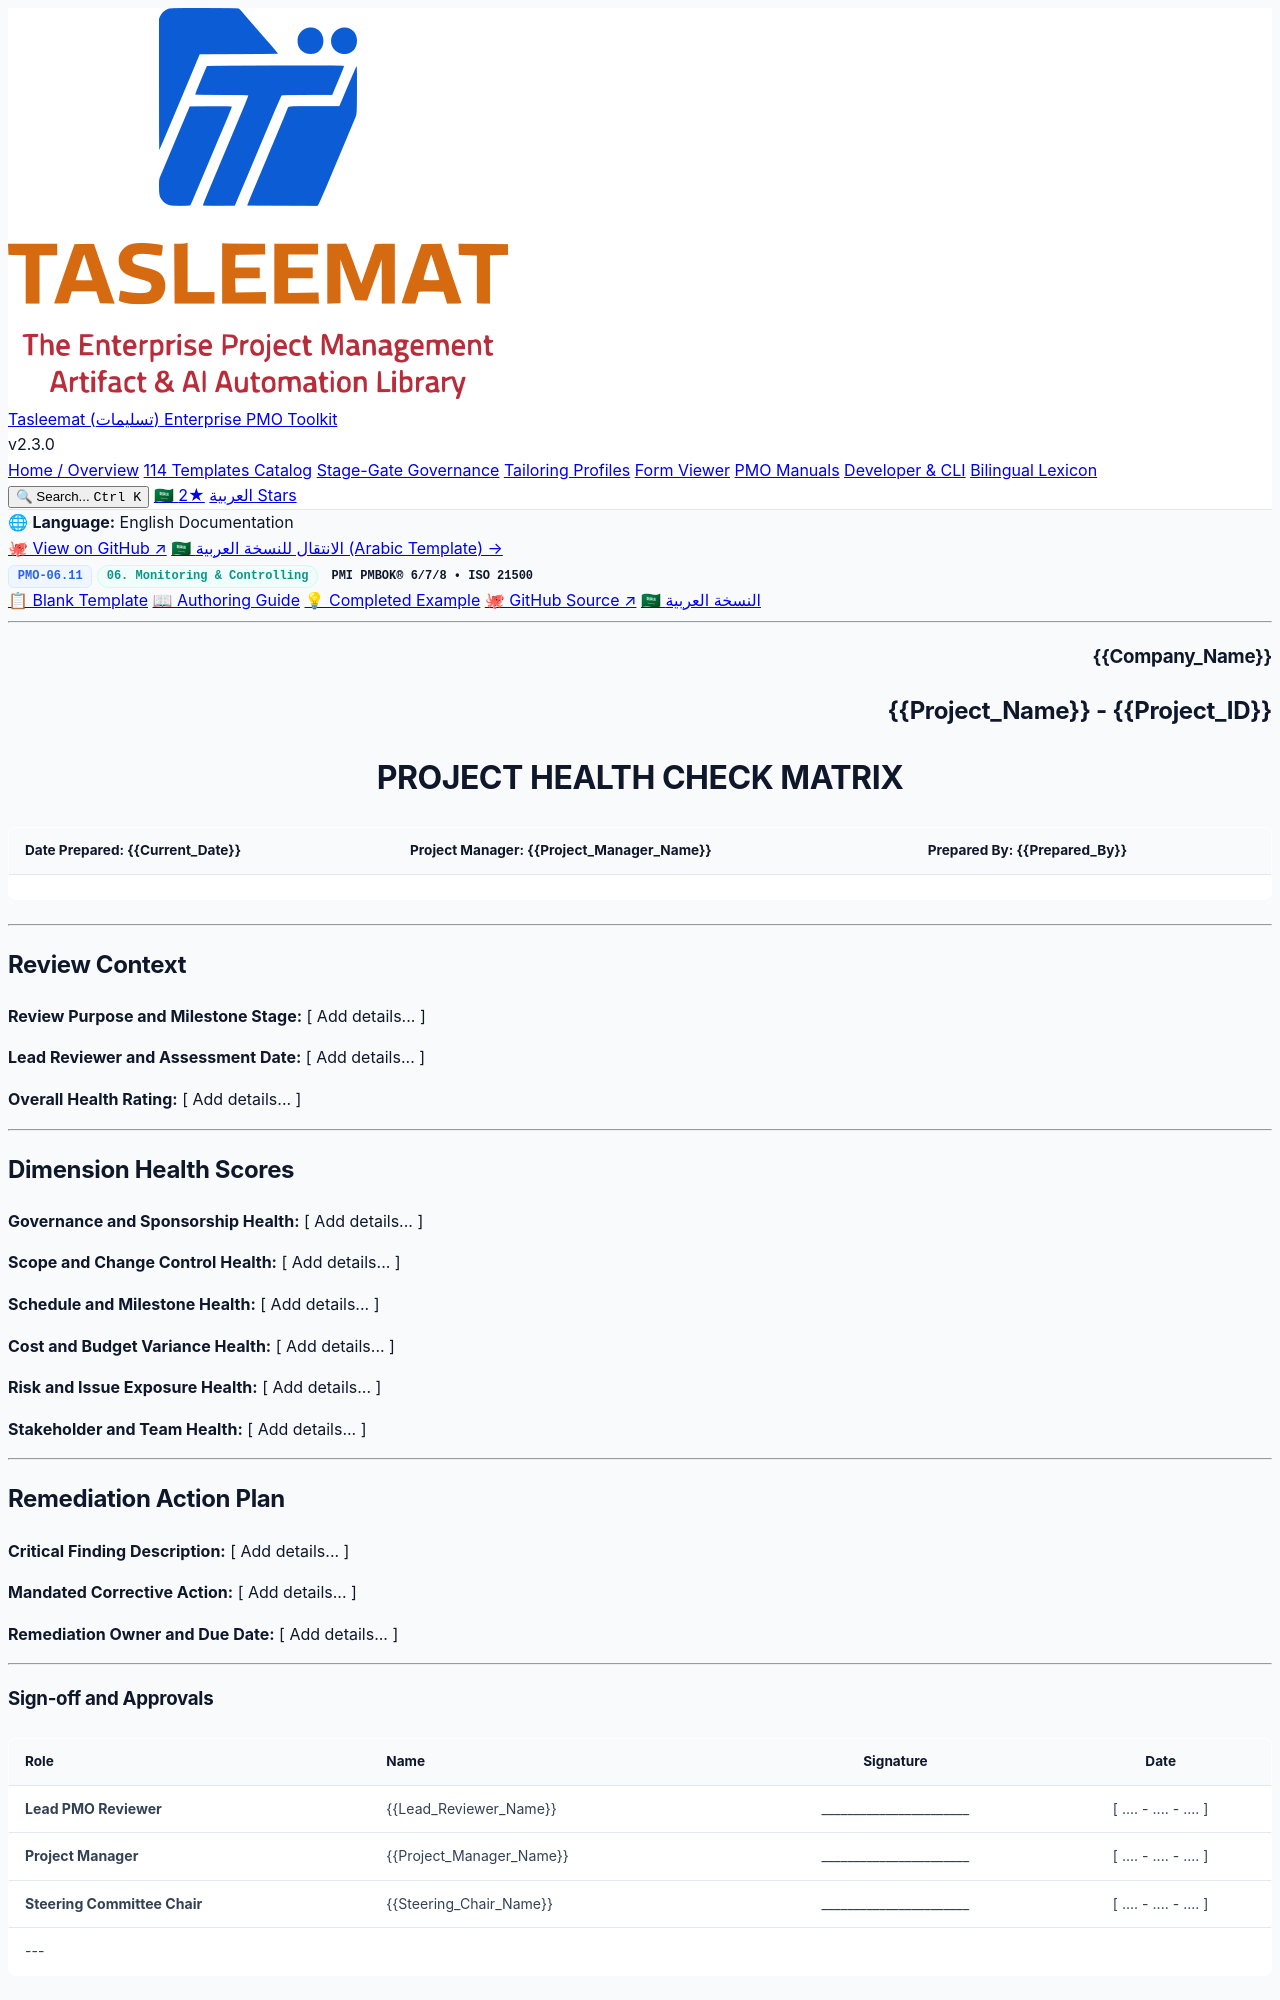

repository: fakhruldeen/Tasleemat · page: forms/en/06_Monitoring_and_Controlling/06_11_Project_Health_Check_Template.html · generator: jekyll

<div class="lang-switch-bar">
  <span class="lang-switch-label">🌐 <strong>Language:</strong> English Documentation</span>
  <div class="lang-switch-actions">
    <a class="lang-switch-btn github-btn" href="https://github.com/fakhruldeen/Tasleemat/blob/main/forms/en/06_Monitoring_and_Controlling/11_Project_Health_Check/06_11_Project_Health_Check_Template.md" target="_blank" rel="noopener noreferrer">🐙 View on GitHub ↗</a>
    <a class="lang-switch-btn" href="../../ar/06_المراقبة_والتحكم/06_11_الفحص_الصحي_للمشروع_قالب.html">🇸🇦 الانتقال للنسخة العربية (Arabic Template) →</a>
  </div>
</div>

<div class="deliverable-header-card">
  <div class="deliverable-badge-row">
    <span class="badge badge-code">PMO-06.11</span>
    <span class="badge badge-phase">06. Monitoring & Controlling</span>
    <span class="badge badge-standard">PMI PMBOK® 6/7/8 • ISO 21500</span>
  </div>
  <div class="deliverable-nav-pills">
    <a class="nav-pill active" href="#">📋 Blank Template</a>
    <a class="nav-pill" href="../../../guides/en/06_Monitoring_and_Controlling/06_11_Project_Health_Check_Guide.html">📖 Authoring Guide</a>
    <a class="nav-pill" href="../../../examples/en/06_Monitoring_and_Controlling/06_11_Project_Health_Check_Example.html">💡 Completed Example</a>
    <a class="nav-pill github-pill" href="https://github.com/fakhruldeen/Tasleemat/blob/main/forms/en/06_Monitoring_and_Controlling/11_Project_Health_Check/06_11_Project_Health_Check_Template.md" target="_blank" rel="noopener noreferrer">🐙 GitHub Source ↗</a>
    <a class="nav-pill lang-pill" href="../../ar/06_المراقبة_والتحكم/06_11_الفحص_الصحي_للمشروع_قالب.html">🇸🇦 النسخة العربية</a>
  </div>
</div>

---

<!--
---
type: Form
token_pointer: /_tokens/forms/en/06_Monitoring_and_Controlling/11_Project_Health_Check/06_11_Project_Health_Check_Template.npy
token_count: 583
tokenizer_model_id: tiktoken/o200k_base
created_at: '2026-10-06T16:05:29.053639+00:00'
form_id: PMO-06.11
language: en
status: approved
---
-->

<!-- LLM INSTRUCTIONS: Fill in the [ Add details... ] placeholders based on project context.

Context and Definition: A structured diagnostic assurance instrument designed to perform an objective evaluation of project vitality across seven core dimensions to safeguard successful delivery.

Section Instructions:
- Review Context: Provide comprehensive data for all fields.
- Dimension Health Scores: Provide comprehensive data for all fields.
- Remediation Action Plan: Provide comprehensive data for all fields.
-->

<h3 dir="ltr" align="right">{{Company_Name}}</h3>
<h2 dir="ltr" align="right">{{Project_Name}} - {{Project_ID}}</h2>
<h1 dir="ltr" align="center">PROJECT HEALTH CHECK MATRIX</h1>

| **Date Prepared:** {{Current_Date}} | **Project Manager:** {{Project_Manager_Name}} | **Prepared By:** {{Prepared_By}} |
| :--- | :--- | :--- |

---

## Review Context

**Review Purpose and Milestone Stage:**
[ Add details... ]

**Lead Reviewer and Assessment Date:**
[ Add details... ]

**Overall Health Rating:**
[ Add details... ]

---
